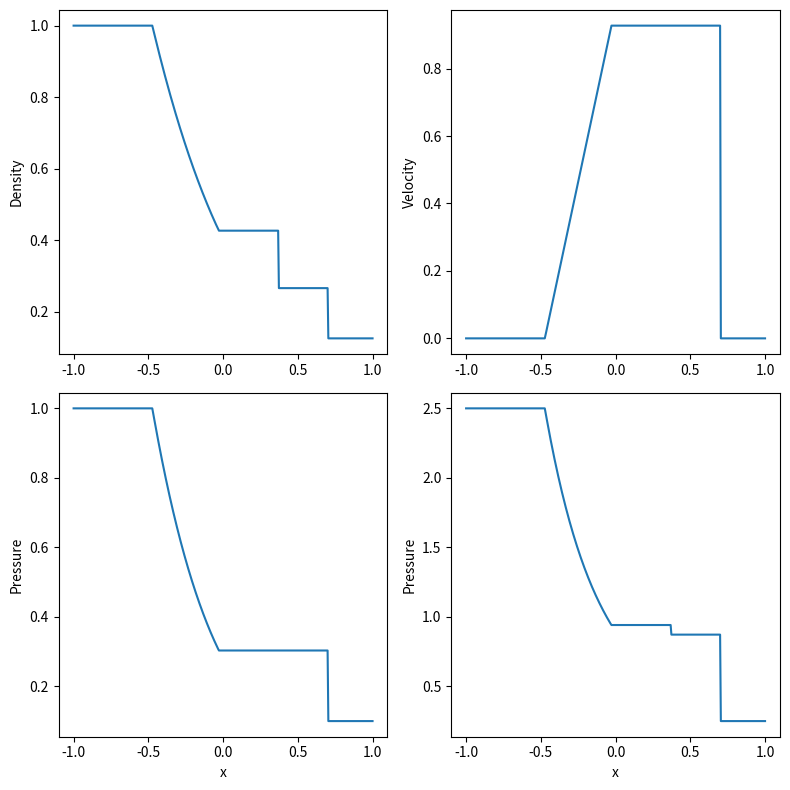

Reproduce this figure in Python.
import numpy as np
import matplotlib.pyplot as plt

# ---------------------------------------------------------------
# Sod exact Riemann solver (γ = 1.4 typical for air)
# ---------------------------------------------------------------

gamma = 1.4

# Initial left/right states
rhoL, uL, pL = 1.0, 0.0, 1.0
rhoR, uR, pR = 0.125, 0.0, 0.1

# Sound speed
def sound_speed(rho, p):
    return np.sqrt(gamma * p / rho)

cL = sound_speed(rhoL, pL)
cR = sound_speed(rhoR, pR)

# Functions f_L(p) and f_R(p) from Toro
def f_shock(p, pk, rho_k):
    A = 2.0 / ((gamma + 1) * rho_k)
    B = (gamma - 1) / (gamma + 1) * pk
    return (p - pk) * np.sqrt(A / (p + B))

def f_rarefaction(p, pk, ck):
    return (2 * ck / (gamma - 1)) * ((p / pk)**((gamma - 1) / (2 * gamma)) - 1)

def f_k(p, pk, rho_k, ck):
    if p > pk:
        return f_shock(p, pk, rho_k)
    else:
        return f_rarefaction(p, pk, ck)

# Solve for p* using bisection (safe and robust)
def solve_p_star():
    p_min, p_max = 0.0001, 10.0
    for _ in range(200):
        pm = 0.5*(p_min + p_max)
        f = f_k(pm, pL, rhoL, cL) + f_k(pm, pR, rhoR, cR) + (uR - uL)
        if f > 0:
            p_max = pm
        else:
            p_min = pm
    return 0.5*(p_min + p_max)

p_star = solve_p_star()

# Compute u*
u_star = 0.5*(uL + uR) + 0.5*(f_k(p_star, pR, rhoR, cR) - f_k(p_star, pL, rhoL, cL))

# Star-region densities
def rho_star(p_star, pk, rho_k):
    if p_star > pk:     # shock
        return rho_k * ( (p_star/pk + (gamma - 1)/(gamma + 1)) /
        ( (gamma - 1)/(gamma + 1)*(p_star/pk) + 1 ) )
    else:               # rarefaction
        return rho_k * (p_star/pk)**(1/gamma)

rhoL_star = rho_star(p_star, pL, rhoL)
rhoR_star = rho_star(p_star, pR, rhoR)

# Rarefaction tail sound speed
c_star_L = sound_speed(rhoL_star, p_star)

# Shock speed (right-moving shock)
S = uR + cR * np.sqrt(
(gamma + 1)/(2 * gamma) * (p_star/pR) + (gamma - 1)/(2 * gamma)
)

# Rarefaction fan speeds
xi_head = uL - cL
xi_tail = u_star - c_star_L

# ---------------------------------------------------------------
# Evaluating solution at any (x,t)
# ---------------------------------------------------------------

def sod_exact(x, t):
    xi = x / t
    rho = np.zeros_like(x)
    u   = np.zeros_like(x)
    p   = np.zeros_like(x)
    E   = np.zeros_like(x)

    for i, s in enumerate(xi):
        # Region 1: Left state
        if s <= xi_head:
            rho[i], u[i], p[i] = rhoL, uL, pL

        # Region 2: Inside rarefaction fan
        elif xi_head < s <= xi_tail:
            u[i] = (2/(gamma+1)) * (cL + s)
            c = cL - (gamma - 1)/2 * u[i]
            rho[i] = rhoL * (c/cL)**(2/(gamma - 1))
            p[i] = pL * (c/cL)**(2*gamma/(gamma - 1))

        # Region 3: Left star state
        elif xi_tail < s <= u_star:
            rho[i], u[i], p[i] = rhoL_star, u_star, p_star

        # Region 4: Right star state
        elif u_star < s <= S:
            rho[i], u[i], p[i] = rhoR_star, u_star, p_star

        # Region 5: Right state
        else:
            rho[i], u[i], p[i] = rhoR, uR, pR
    
        E[i] = p[i]/(gamma - 1) + 0.5 * rho[i] * u[i]**2

    return rho, u, p, E

# ---------------------------------------------------------------
# Plotting example
# ---------------------------------------------------------------

if __name__ == "__main__":

    print(__name__)
    x = np.linspace(-1, 1, 400)
    t = 0.4  # choose any t > 0

    rho, u_vel, p, E = sod_exact(x, t)

    fig, axs = plt.subplots(2, 2, figsize=(8, 8))

    axs[0,0].plot(x, rho)
    axs[0,0].set_ylabel("Density")

    axs[0,1].plot(x, u_vel)
    axs[0,1].set_ylabel("Velocity")

    axs[1,0].plot(x, p)
    axs[1,0].set_ylabel("Pressure")
    axs[1,0].set_xlabel("x")

    axs[1,1].plot(x, E)
    axs[1,1].set_ylabel("Pressure")
    axs[1,1].set_xlabel("x")

    plt.tight_layout()
    plt.show()
